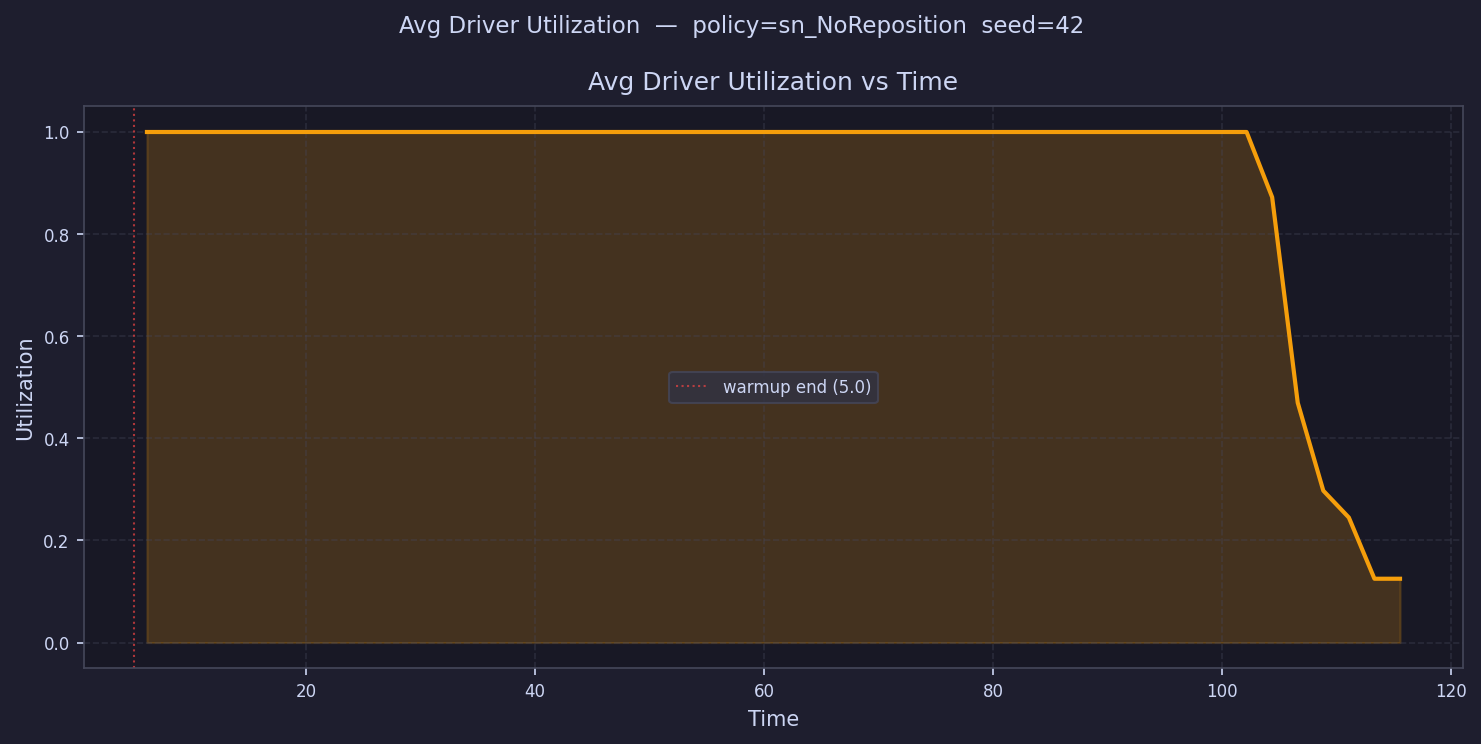

Data behind this chart, as committed beside it:
time, avg_driver_utilization
6.117, 1.0
8.35, 1.0
10.58, 1.0
12.82, 1.0
15.05, 1.0
17.28, 1.0
19.52, 1.0
21.75, 1.0
23.98, 1.0
26.21, 1.0
28.45, 1.0
30.68, 1.0
32.91, 1.0
35.15, 1.0
37.38, 1.0
39.61, 1.0
41.85, 1.0
44.08, 1.0
46.31, 1.0
48.55, 1.0
50.78, 1.0
53.01, 1.0
55.25, 1.0
57.48, 1.0
59.71, 1.0
61.94, 1.0
64.18, 1.0
66.41, 1.0
68.64, 1.0
70.88, 1.0
73.11, 1.0
75.34, 1.0
77.58, 1.0
79.81, 1.0
82.04, 1.0
84.28, 1.0
86.51, 1.0
88.74, 1.0
90.98, 1.0
93.21, 1.0
95.44, 1.0
97.67, 1.0
99.91, 1.0
102.1, 1.0
104.4, 0.8722
106.6, 0.4698
108.8, 0.2975
111.1, 0.2449
113.3, 0.125
115.5, 0.125
